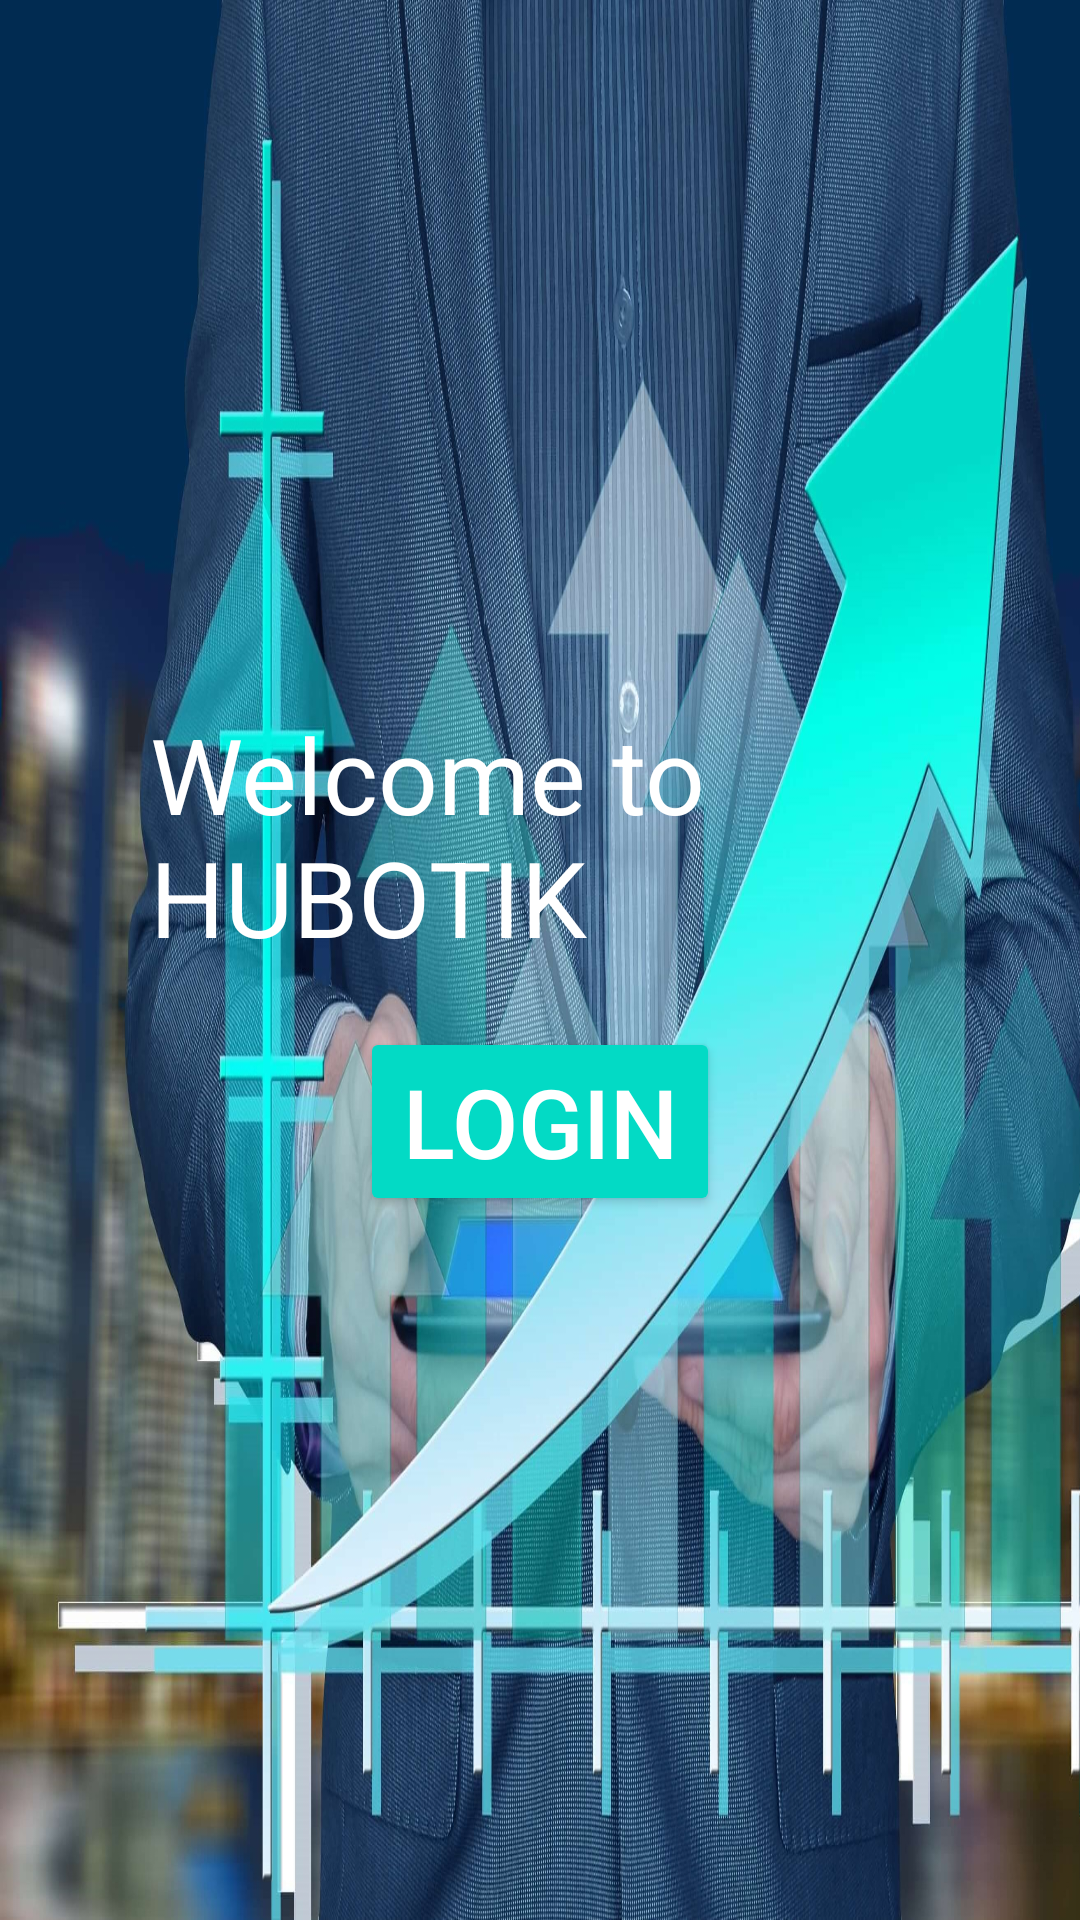

Layout XML and referenced resources for this Android screen:
<!-- AndroidManifest.xml: application theme Theme.KavyaLoginKotlin -->
<!-- res/layout/fragment_main.xml -->
<?xml version="1.0" encoding="utf-8"?>
<androidx.constraintlayout.widget.ConstraintLayout xmlns:android="http://schemas.android.com/apk/res/android"
    xmlns:app="http://schemas.android.com/apk/res-auto"
    xmlns:tools="http://schemas.android.com/tools"
    android:layout_width="match_parent"
    android:layout_height="match_parent"
    android:background="@drawable/icogntionabout"
    tools:context=".MainFragment">

    <RelativeLayout
        android:layout_width="wrap_content"
        android:layout_height="match_parent"
        android:gravity="center"
        tools:ignore="MissingConstraints">

        <TextView
            android:id="@+id/welcome"
            android:layout_width="wrap_content"
            android:layout_height="wrap_content"
            android:layout_marginStart="50dp"
            android:text="Welcome to HUBOTIK"
            android:textColor="@color/white"
            android:textSize="35dp"
            tools:ignore="MissingConstraints" />

        <Button
            android:id="@+id/welcome_button"
            android:layout_width="120dp"
            android:layout_height="wrap_content"
            android:layout_below="@+id/welcome"
            android:layout_marginTop="20dp"
            android:layout_marginStart="120dp"
            android:backgroundTint="@color/teal_200"
            android:textSize="32dp"
            android:text="Login"
            android:textColor="@color/white"
            tools:ignore="MissingConstraints" />
    </RelativeLayout>

</androidx.constraintlayout.widget.ConstraintLayout>
<!-- resources referenced by this layout -->
<resources>
  <!-- drawable icogntionabout: jpg bitmap (drawable-v24, 909373 bytes) -->
  <style name="Theme.KavyaLoginKotlin" parent="Theme.AppCompat.Light.NoActionBar">
          
          <item name="colorPrimary">@color/purple_500</item>
          <item name="colorPrimaryDark">@color/purple_700</item>
          <item name="colorAccent">@color/teal_200</item>
          
      </style>
  <!-- not gathered from this repository: default colours our renderer supplied (Android Studio template values) -->
  <color name="purple_500">#FF6200EE</color>
  <color name="purple_700">#FF3700B3</color>
  <color name="teal_200">#FF03DAC5</color>
  <color name="white">#FFFFFFFF</color>
</resources>
